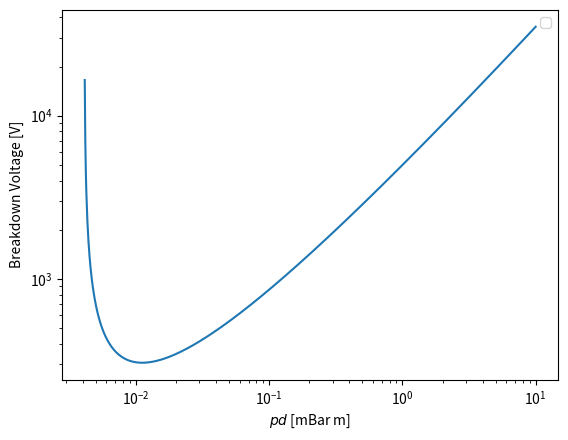

Reproduce this figure in Python.
#!/usr/bin/env python3
# -*- coding: utf-8 -*-

# =============================================================================
# Plots the Paschen curve in units of V vs m*mbar
# =============================================================================

import numpy as np

# taken from Wikipedia
def paschen(pd):
    # Reads in the pressure*distance in mbar meters
    # using gamma = 0.01
    # Values for air from wikipedia reworked to be in more useful units
    a =  1125 #(mBar m)^-1
    b = 27375 #V/(mBar m)
    V = b * pd / (np.log((a * pd) / np.log(1+1/.01)))
    
    # Only returns pd and V when V > 10 as this forces into the region where this is valid
    # We also allow an answer should we only pass a single value to the function or a range of values
    if hasattr(V, '__iter__'):
        return pd[V > 10], V[V > 10]
    else:
        return pd,V


P_LV = 1e3 # Pressure in mbar
P_HV = 1e-4 # pressure of the vacum


# When running the code in full we run over a good range of values for comparison with previous plots
xaxis = np.logspace(-3,1,1001)



import matplotlib.pyplot as plt
# Plot the graph
fig,ax1 = plt.subplots()
P,V = paschen(xaxis)
ax1.plot(P,V)
ax1.set(xscale='log',xlabel='$pd$ [mBar m]',yscale='log',ylabel='Breakdown Voltage [V]')
ax1.legend()

